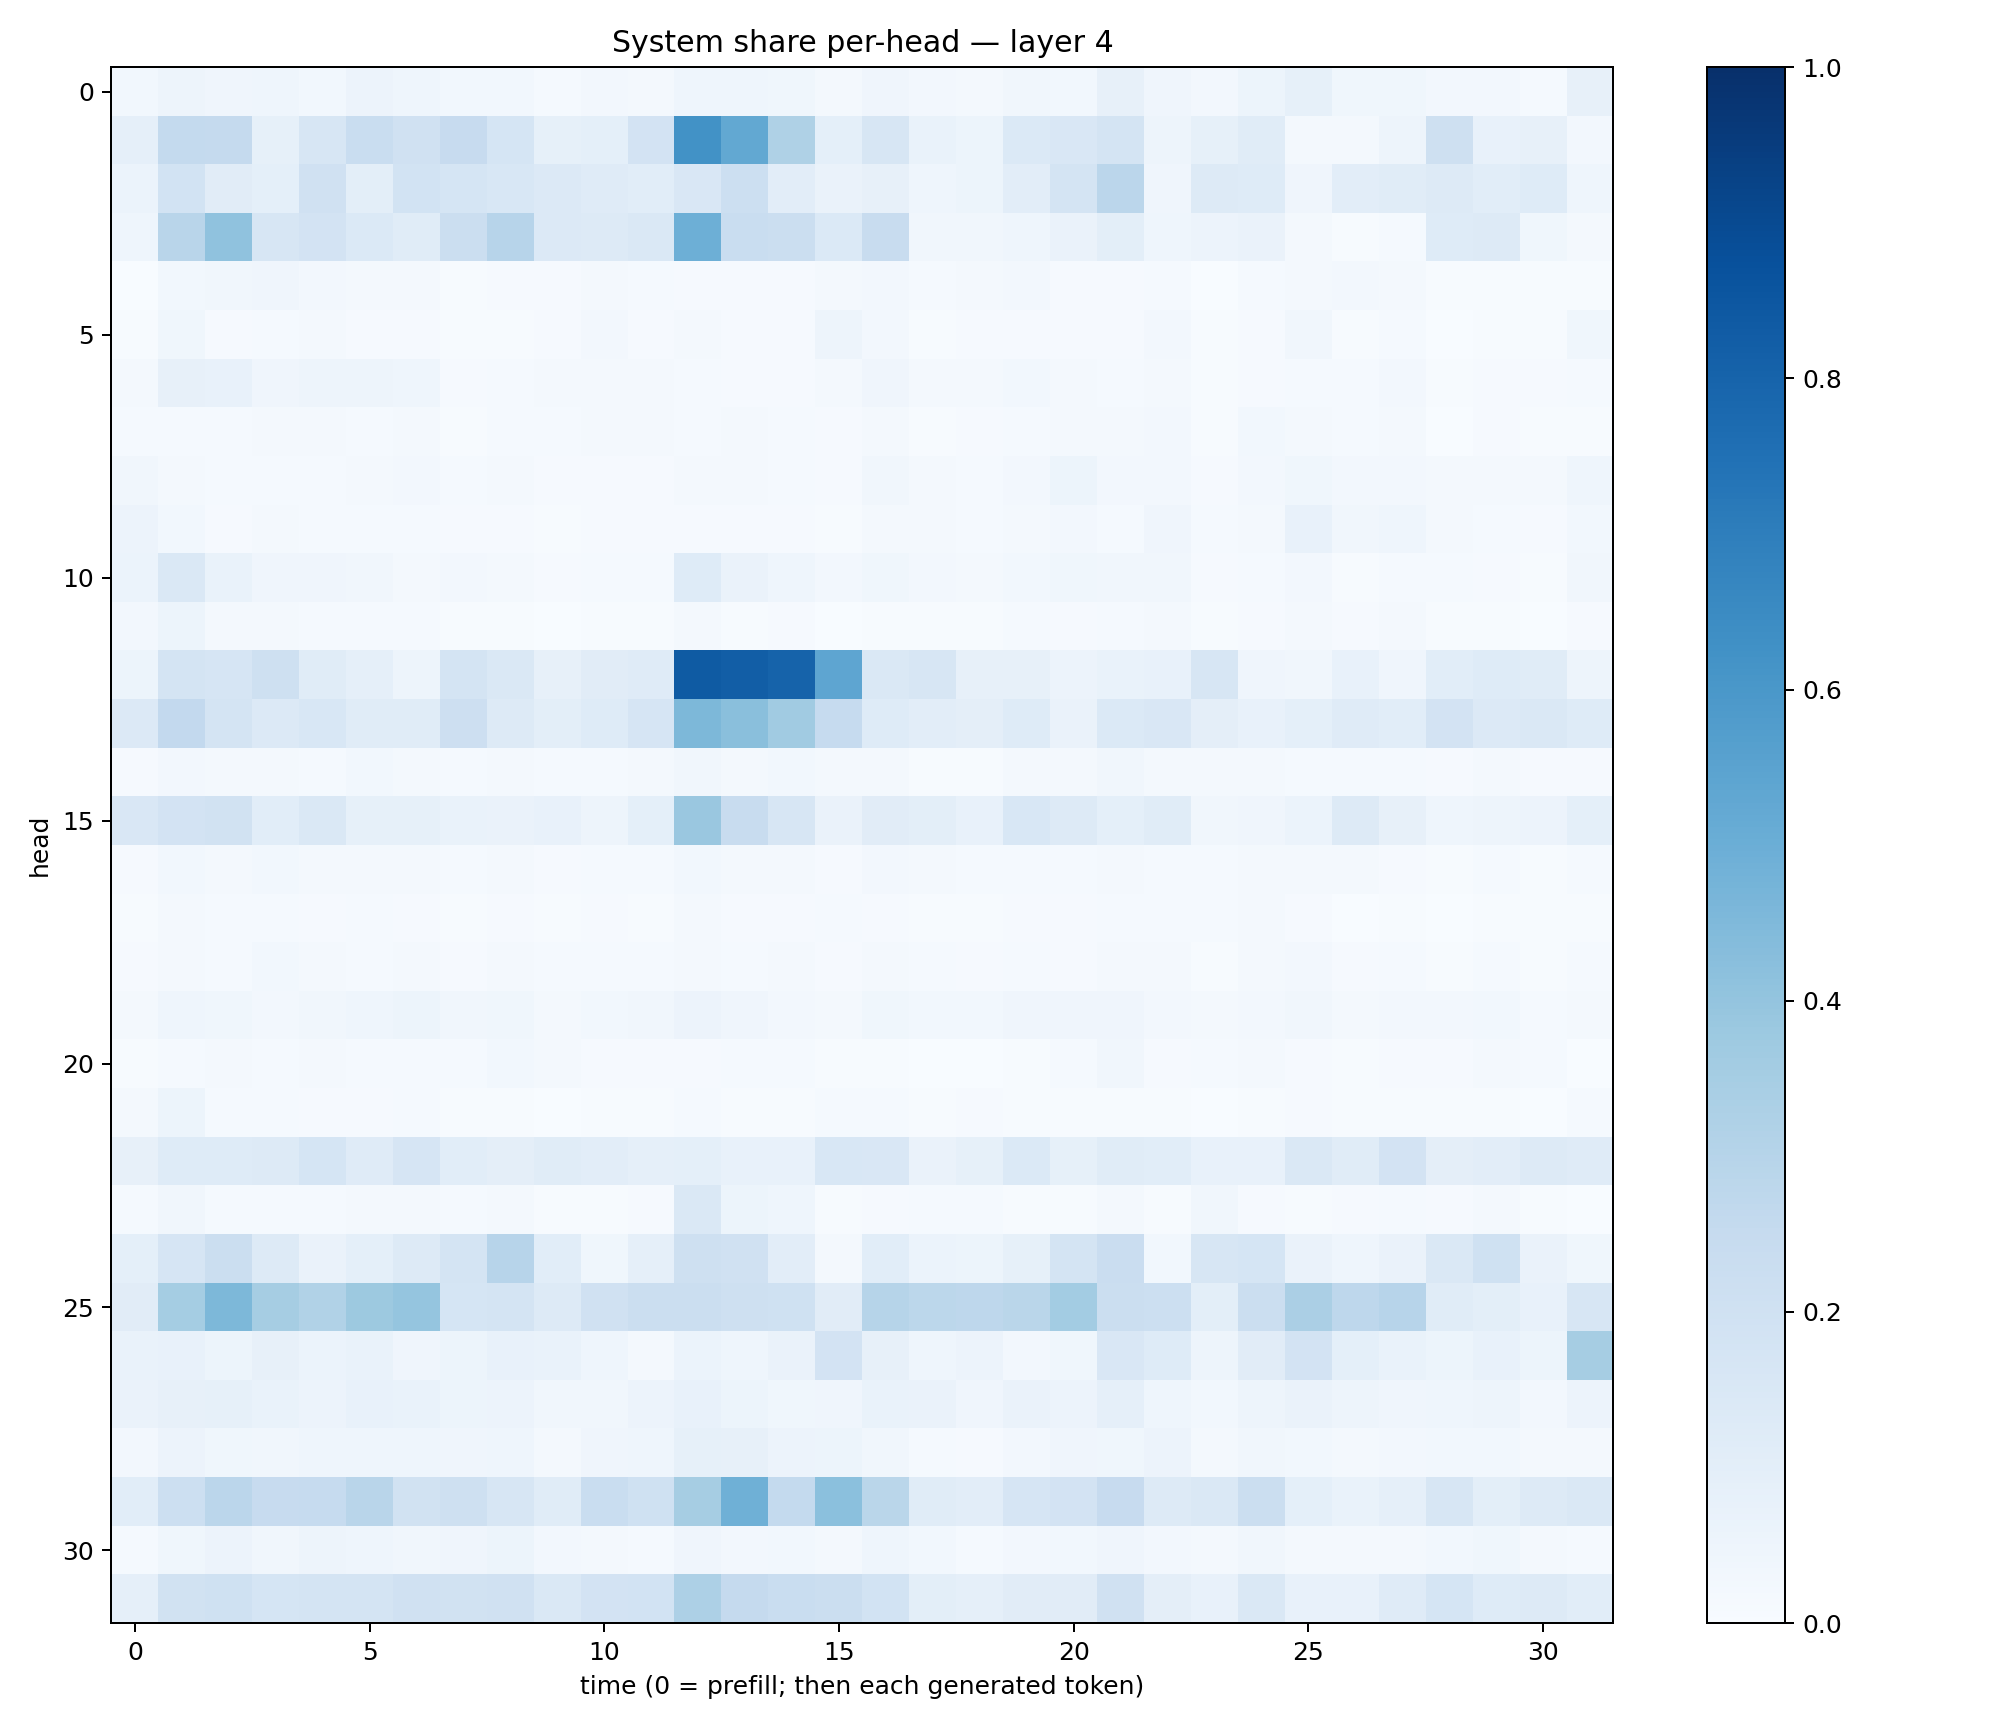

The table this chart was drawn from, first rows:
0.029107638, 0.047729503, 0.042673938, 0.044156007, 0.027387664, 0.05841011, 0.04523621, 0.02776709, 0.031130213, 0.013287197, 0.025151463, 0.018158682, 0.044782862, 0.045326132, 0.038589705, 0.022649756, 0.04131432, 0.024487184, 0.019712593, 0.03333261, 0.028727105, 0.07844528, 0.04140573, 0.025609557
0.08741, 0.2565, 0.2504, 0.08418, 0.1584, 0.232, 0.1956, 0.2439, 0.1695, 0.08462, 0.09254, 0.182, 0.6244, 0.5236, 0.3227, 0.09242, 0.1598, 0.06941, 0.05436, 0.1396, 0.1519, 0.1786, 0.04711, 0.08239
0.05941, 0.1872, 0.1129, 0.09369, 0.1974, 0.1002, 0.1837, 0.1711, 0.1535, 0.1352, 0.1187, 0.1061, 0.1494, 0.2183, 0.102, 0.06354, 0.08144, 0.04342, 0.05187, 0.1028, 0.1723, 0.282, 0.0422, 0.1325
0.04615, 0.291, 0.4073, 0.164, 0.1811, 0.1392, 0.1162, 0.2197, 0.2932, 0.1352, 0.1304, 0.1447, 0.4959, 0.2325, 0.2244, 0.137, 0.2359, 0.03435, 0.03396, 0.0439, 0.06399, 0.1004, 0.04597, 0.05479
0.003725, 0.02917, 0.03235, 0.03942, 0.02388, 0.0207, 0.0163, 0.004646, 0.008794, 0.008658, 0.01651, 0.01476, 0.01048, 0.01079, 0.007858, 0.01566, 0.02414, 0.01225, 0.01695, 0.02372, 0.01141, 0.009342, 0.01519, 0.003054
0.005911, 0.03571, 0.01163, 0.01418, 0.01715, 0.009461, 0.01051, 0.004394, 0.007292, 0.009465, 0.0246, 0.009442, 0.01856, 0.01114, 0.01154, 0.04883, 0.02418, 0.006972, 0.007826, 0.009162, 0.008274, 0.008641, 0.02571, 0.005278
0.0184, 0.0792, 0.07123, 0.04201, 0.05016, 0.0506, 0.04322, 0.01048, 0.01472, 0.01805, 0.01624, 0.01782, 0.01249, 0.007938, 0.007986, 0.02274, 0.0413, 0.0221, 0.01856, 0.02929, 0.02117, 0.01473, 0.01632, 0.004884
0.01473, 0.01552, 0.01286, 0.02232, 0.01996, 0.0149, 0.02128, 0.007441, 0.0146, 0.01184, 0.01584, 0.02015, 0.01283, 0.02224, 0.01355, 0.009781, 0.01797, 0.007472, 0.01153, 0.01536, 0.01863, 0.01891, 0.02552, 0.007201
0.03455, 0.02078, 0.01241, 0.01504, 0.01372, 0.01865, 0.0268, 0.01309, 0.01946, 0.008263, 0.009949, 0.01016, 0.01846, 0.01738, 0.01249, 0.01049, 0.03186, 0.01588, 0.01451, 0.02686, 0.05193, 0.02704, 0.0264, 0.007925
0.05536, 0.02879, 0.009625, 0.01796, 0.01335, 0.01283, 0.0128, 0.008658, 0.01044, 0.004942, 0.008237, 0.007938, 0.01165, 0.008403, 0.01119, 0.00625, 0.01723, 0.0212, 0.01309, 0.02223, 0.02418, 0.014, 0.04224, 0.01246
0.05947, 0.1417, 0.06839, 0.04188, 0.04281, 0.03388, 0.02203, 0.02531, 0.02052, 0.01, 0.01227, 0.0123, 0.124, 0.06399, 0.04436, 0.02346, 0.03733, 0.02476, 0.01941, 0.02796, 0.03786, 0.03163, 0.03165, 0.01074
0.02649, 0.05417, 0.01721, 0.01576, 0.01425, 0.01322, 0.01424, 0.006685, 0.006902, 0.003323, 0.005212, 0.007187, 0.02145, 0.007287, 0.009239, 0.00387, 0.006744, 0.005187, 0.004735, 0.01258, 0.01008, 0.01382, 0.02106, 0.004049
0.05345, 0.1784, 0.1669, 0.2091, 0.1145, 0.08801, 0.04789, 0.1785, 0.1418, 0.0813, 0.1129, 0.1187, 0.8345, 0.8222, 0.8042, 0.5372, 0.1427, 0.1595, 0.08026, 0.08094, 0.05566, 0.0693, 0.07243, 0.1617
0.1355, 0.2613, 0.1737, 0.1342, 0.1553, 0.1162, 0.1144, 0.2143, 0.1318, 0.09848, 0.1227, 0.1677, 0.4543, 0.4226, 0.3658, 0.2496, 0.1231, 0.1049, 0.09727, 0.1233, 0.0626, 0.1384, 0.1502, 0.09605
0.008421, 0.02432, 0.01843, 0.01837, 0.01429, 0.0274, 0.02136, 0.01323, 0.02035, 0.01172, 0.0119, 0.01577, 0.03321, 0.02108, 0.0297, 0.01723, 0.01655, 0.007315, 0.00559, 0.01822, 0.02151, 0.03419, 0.01866, 0.02203
0.1501, 0.1822, 0.1898, 0.1085, 0.1411, 0.08511, 0.08565, 0.0675, 0.06286, 0.07313, 0.04693, 0.09138, 0.3848, 0.237, 0.1594, 0.06533, 0.1124, 0.09964, 0.07771, 0.1541, 0.1252, 0.09138, 0.1169, 0.0334
0.008738, 0.02916, 0.01687, 0.02891, 0.0184, 0.01838, 0.01637, 0.01179, 0.01849, 0.01056, 0.01392, 0.01412, 0.0304, 0.02064, 0.02016, 0.008738, 0.0267, 0.01872, 0.01535, 0.01354, 0.01249, 0.02261, 0.01554, 0.01251
0.006888, 0.01618, 0.01238, 0.01515, 0.00945, 0.01184, 0.007982, 0.006227, 0.01107, 0.007454, 0.008027, 0.007562, 0.0209, 0.008649, 0.008305, 0.01178, 0.0111, 0.005867, 0.004482, 0.009512, 0.008903, 0.01361, 0.01465, 0.01225
0.009489, 0.02124, 0.01432, 0.02928, 0.02061, 0.0134, 0.02159, 0.008685, 0.01991, 0.01373, 0.01218, 0.01405, 0.01937, 0.01537, 0.01673, 0.01104, 0.01727, 0.01328, 0.01003, 0.01184, 0.009733, 0.01603, 0.01695, 0.004833
0.02026, 0.04668, 0.03666, 0.02511, 0.03324, 0.04447, 0.05203, 0.03185, 0.03554, 0.01776, 0.02792, 0.03457, 0.05655, 0.04158, 0.0255, 0.02151, 0.03631, 0.02764, 0.02761, 0.04122, 0.04171, 0.04179, 0.02412, 0.02219
0.004701, 0.01334, 0.01988, 0.0144, 0.01819, 0.01286, 0.01344, 0.01479, 0.03116, 0.01759, 0.009037, 0.009612, 0.01029, 0.01233, 0.01299, 0.005478, 0.004911, 0.003508, 0.003386, 0.007666, 0.01226, 0.03261, 0.01012, 0.01248
0.01662, 0.05319, 0.01212, 0.01275, 0.009348, 0.009115, 0.01176, 0.005553, 0.005128, 0.003206, 0.004337, 0.004546, 0.01525, 0.004005, 0.007261, 0.01482, 0.01552, 0.005894, 0.01013, 0.006193, 0.004725, 0.006909, 0.004457, 0.00161
0.07899, 0.1239, 0.1224, 0.1291, 0.1682, 0.1187, 0.1643, 0.1058, 0.09446, 0.1139, 0.1053, 0.08786, 0.09188, 0.07062, 0.07499, 0.1561, 0.1493, 0.06364, 0.08273, 0.1384, 0.08562, 0.1138, 0.1065, 0.07676
0.01519, 0.03244, 0.01353, 0.01442, 0.01185, 0.01574, 0.01912, 0.01549, 0.01718, 0.004723, 0.00752, 0.008318, 0.1429, 0.0528, 0.04527, 0.006006, 0.01028, 0.01537, 0.01436, 0.006422, 0.007134, 0.0181, 0.006467, 0.03389
0.09254, 0.1657, 0.225, 0.1256, 0.06334, 0.09011, 0.1253, 0.172, 0.2968, 0.1085, 0.0357, 0.08884, 0.2089, 0.1979, 0.1026, 0.01672, 0.1069, 0.06028, 0.05311, 0.08353, 0.1783, 0.2277, 0.03111, 0.1596
0.1102, 0.3551, 0.4549, 0.3501, 0.3157, 0.3753, 0.3958, 0.1714, 0.1773, 0.1303, 0.1973, 0.2262, 0.2237, 0.204, 0.2013, 0.1105, 0.2985, 0.278, 0.2767, 0.2876, 0.358, 0.2208, 0.2151, 0.1013
0.06944, 0.07123, 0.05314, 0.07888, 0.05923, 0.06726, 0.04083, 0.05309, 0.07399, 0.06936, 0.04571, 0.02295, 0.05953, 0.04581, 0.06485, 0.1798, 0.08148, 0.04375, 0.05622, 0.0251, 0.03804, 0.1493, 0.1219, 0.05036
0.06525, 0.08065, 0.08252, 0.06936, 0.05604, 0.07166, 0.06818, 0.0526, 0.05719, 0.03251, 0.03152, 0.05531, 0.07183, 0.05157, 0.03642, 0.04074, 0.06725, 0.06349, 0.04211, 0.06257, 0.05816, 0.0893, 0.04486, 0.02823
0.02348, 0.05756, 0.03607, 0.03205, 0.04298, 0.04524, 0.04341, 0.03979, 0.04362, 0.02297, 0.04276, 0.04321, 0.08295, 0.08028, 0.05635, 0.05272, 0.03306, 0.0144, 0.01127, 0.0262, 0.04031, 0.03718, 0.05469, 0.01921
0.108, 0.2178, 0.2837, 0.2429, 0.2476, 0.2922, 0.1917, 0.2108, 0.1633, 0.114, 0.2338, 0.2008, 0.3492, 0.4899, 0.2576, 0.4194, 0.2891, 0.1167, 0.1024, 0.1667, 0.1806, 0.2456, 0.1324, 0.144
0.01432, 0.03885, 0.05567, 0.03456, 0.04993, 0.04636, 0.03398, 0.04109, 0.05168, 0.02498, 0.02061, 0.01339, 0.03934, 0.02471, 0.02847, 0.01584, 0.04482, 0.02984, 0.01307, 0.02426, 0.03061, 0.04139, 0.02607, 0.01755
0.08801, 0.1951, 0.2021, 0.1692, 0.176, 0.1755, 0.1983, 0.1901, 0.1962, 0.1477, 0.1824, 0.1867, 0.3254, 0.2529, 0.2324, 0.2241, 0.1868, 0.09835, 0.08881, 0.1122, 0.1124, 0.1988, 0.09684, 0.0747
